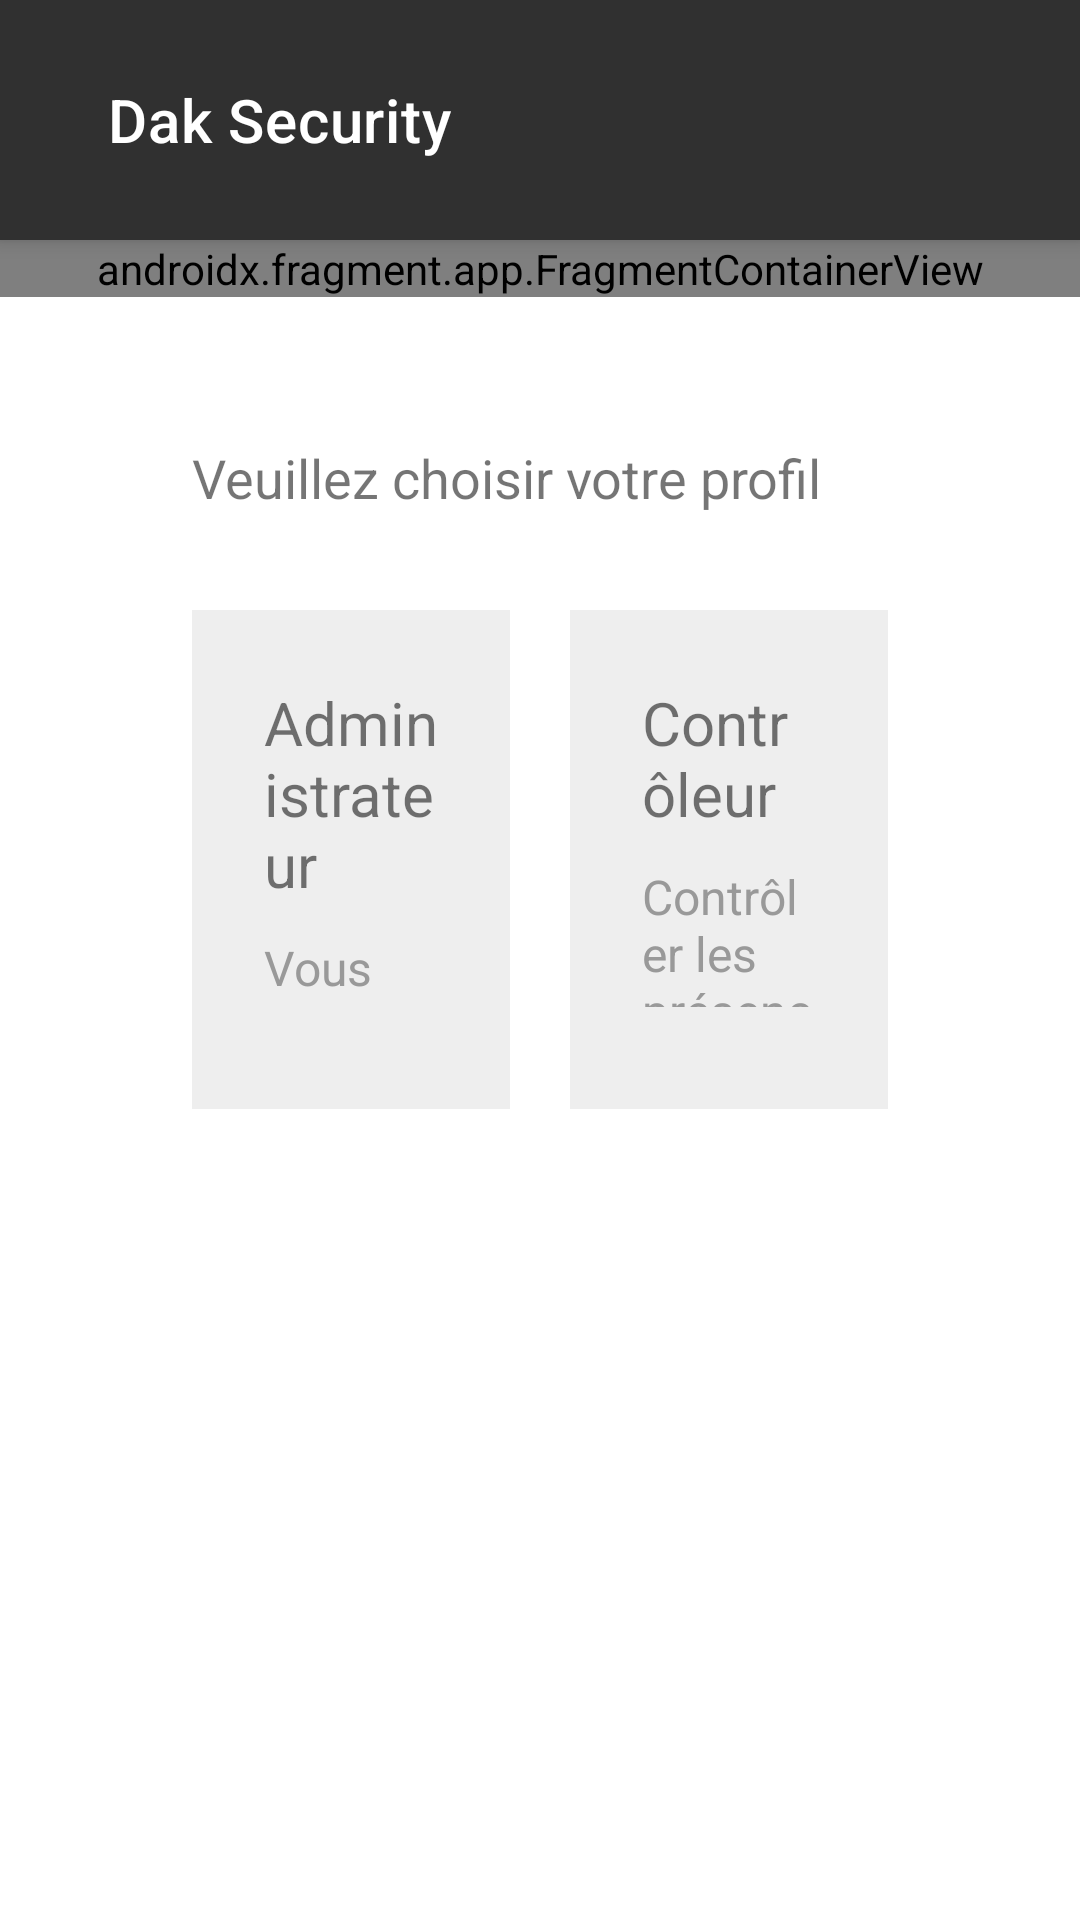

Reconstruct the res/layout file that produces this screen, plus the resources it refers to.
<!-- AndroidManifest.xml: application theme Theme.Dak -->
<!-- res/layout/activity_choix.xml -->
<?xml version="1.0" encoding="utf-8"?>
<LinearLayout xmlns:android="http://schemas.android.com/apk/res/android"
    xmlns:app="http://schemas.android.com/apk/res-auto"
    xmlns:tools="http://schemas.android.com/tools"
    android:layout_width="match_parent"
    android:layout_height="match_parent"
    android:orientation="vertical"

    tools:context=".ChoixActivity">

    <androidx.appcompat.widget.Toolbar
        android:id="@+id/choix_activity_toolbar"
        android:layout_width="match_parent"
        android:layout_height="80dp"
        app:title="Dak Security"
        android:background="#303030"
        app:titleTextColor="#fff"
        android:paddingLeft="32dp"
        android:paddingStart="32dp"
        android:elevation="4dp" />

    <LinearLayout
        android:layout_width="match_parent"
        android:layout_height="wrap_content"
        android:layout_marginBottom="32dp">

        <!-- res/layout/example_activity.xml -->
        <androidx.fragment.app.FragmentContainerView xmlns:android="http://schemas.android.com/apk/res/android"
            android:id="@+id/choix_activity_fragment_localisation_actuelle"
            android:name="cm.security.dak.fragments.LocalisationActuelleFragment"
            android:layout_width="match_parent"
            android:layout_height="match_parent" />
    </LinearLayout>

    <LinearLayout
        android:layout_width="match_parent"
        android:layout_height="match_parent"
        android:orientation="vertical"
        android:paddingLeft="64dp"
        android:paddingTop="16dp"
        android:paddingRight="64dp"
        android:paddingBottom="64dp"
        >


        <LinearLayout
            android:layout_width="match_parent"
            android:layout_height="wrap_content"
            android:layout_marginBottom="32dp">

            <TextView
                android:layout_width="wrap_content"
                android:layout_height="wrap_content"
                android:text="Veuillez choisir votre profil"
                android:textSize="18dp"
                app:layout_constraintBottom_toBottomOf="parent"
                app:layout_constraintLeft_toLeftOf="parent"
                app:layout_constraintRight_toRightOf="parent"
                app:layout_constraintTop_toTopOf="parent" />
        </LinearLayout>


        <LinearLayout
            android:layout_width="match_parent"

            android:layout_height="match_parent"
            android:layout_marginBottom="20dp"
            android:layout_weight="1"
            android:orientation="horizontal">

            <LinearLayout
                android:id="@+id/profil_admin_bouton"
                android:layout_width="match_parent"
                android:layout_height="match_parent"
                android:layout_marginRight="10dp"
                android:layout_weight="1"
                android:background="#eee"
                android:orientation="vertical"
                android:padding="24dp">

                <TextView
                    android:layout_width="wrap_content"
                    android:layout_height="wrap_content"
                    android:layout_marginBottom="10dp"
                    android:text="Administrateur"
                    android:textSize="20dp"
                    app:layout_constraintBottom_toBottomOf="parent"
                    app:layout_constraintLeft_toLeftOf="parent"
                    app:layout_constraintRight_toRightOf="parent"
                    app:layout_constraintTop_toTopOf="parent" />
                <TextView
                    android:layout_width="wrap_content"
                    android:layout_height="wrap_content"
                    android:layout_marginBottom="10dp"
                    android:text="Vous pourrez prendre les localisations des postes et enregistrer les empreintes des vigiles"
                    android:textSize="16dp"
                    android:textColor="#999"
                    app:layout_constraintBottom_toBottomOf="parent"
                    app:layout_constraintLeft_toLeftOf="parent"
                    app:layout_constraintRight_toRightOf="parent"
                    app:layout_constraintTop_toTopOf="parent" />


            </LinearLayout>

            <LinearLayout
                android:id="@+id/profil_controleur_bouton"
                android:layout_width="match_parent"
                android:layout_height="match_parent"
                android:layout_marginLeft="10dp"
                android:layout_weight="1"
                android:background="#eee"
                android:orientation="vertical"
                android:padding="24dp">

                <TextView
                    android:layout_width="wrap_content"
                    android:layout_height="wrap_content"
                    android:layout_marginBottom="10dp"
                    android:text="Contrôleur"
                    android:textSize="20dp"
                    app:layout_constraintBottom_toBottomOf="parent"
                    app:layout_constraintLeft_toLeftOf="parent"
                    app:layout_constraintRight_toRightOf="parent"
                    app:layout_constraintTop_toTopOf="parent" /><TextView
                android:layout_width="wrap_content"
                android:layout_height="wrap_content"
                android:layout_marginBottom="10dp"
                android:text="Contrôler les présences et enregistrer les switchs"
                android:textSize="16dp"
                android:textColor="#999"
                app:layout_constraintBottom_toBottomOf="parent"
                app:layout_constraintLeft_toLeftOf="parent"
                app:layout_constraintRight_toRightOf="parent"
                app:layout_constraintTop_toTopOf="parent" />


            </LinearLayout>

        </LinearLayout>


        <LinearLayout

            android:layout_width="match_parent"
            android:layout_height="match_parent"
            android:layout_marginRight="10dp"
            android:layout_weight="1"
            android:orientation="vertical"
            android:padding="24dp"></LinearLayout>
    </LinearLayout>


</LinearLayout>
<!-- resources referenced by this layout -->
<resources>
  <style name="Theme.Dak" parent="Theme.MaterialComponents.DayNight.NoActionBar">
          
  
          <item name="colorPrimary">@color/black</item>
          <item name="colorPrimaryVariant">@color/black</item>
          <item name="colorOnPrimary">@color/white</item>
          
          <item name="colorSecondary">@color/teal_200</item>
          <item name="colorSecondaryVariant">@color/teal_700</item>
          <item name="colorOnSecondary">@color/black</item>
          
          <item name="android:statusBarColor" tools:targetApi="l">?attr/colorPrimaryVariant</item>
          
      </style>
  <!-- not gathered from this repository: default colours our renderer supplied (Android Studio template values) -->
  <color name="teal_200">#FF03DAC5</color>
  <color name="teal_700">#FF018786</color>
  <color name="black">#FF000000</color>
  <color name="white">#FFFFFFFF</color>
</resources>
